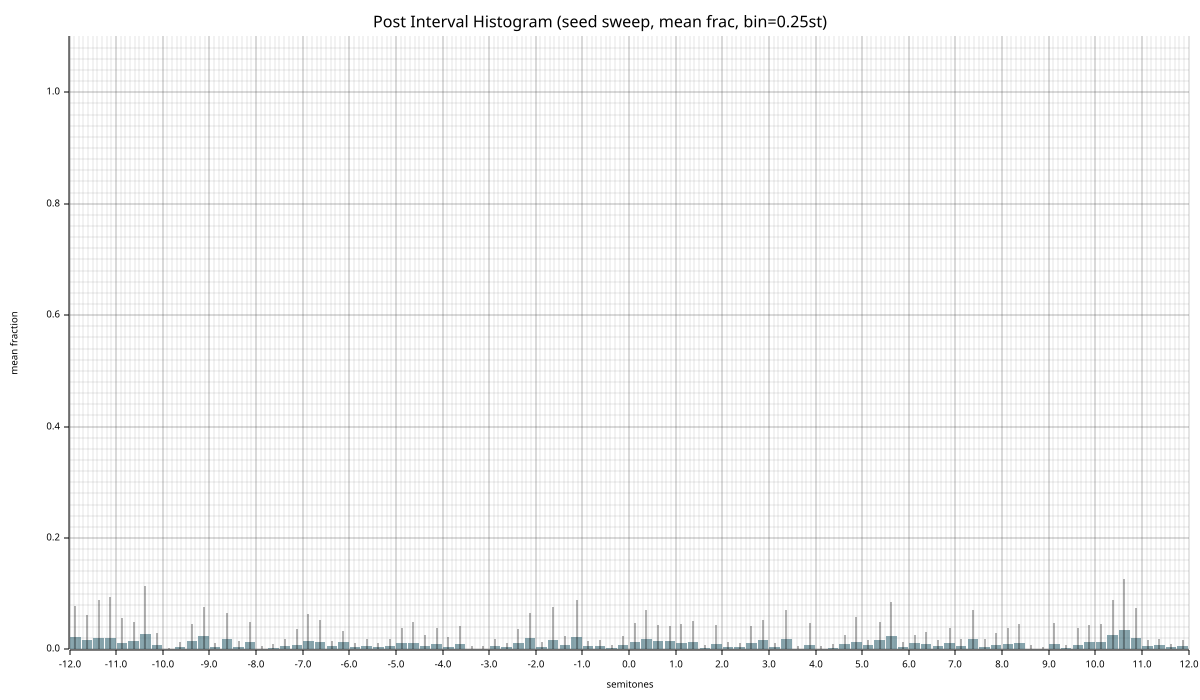

Data behind this chart, as committed beside it:
bin_center, mean_frac, std_frac, n_seeds, mean_count, std_count
-11.88, 0.02184, 0.05607, 20, 9.55, 24.29
-11.62, 0.01681, 0.0449, 20, 7.2, 19.74
-11.38, 0.02153, 0.06673, 20, 7.6, 22.4
-11.12, 0.01991, 0.07516, 20, 9.45, 36.64
-10.88, 0.01248, 0.04418, 20, 5.45, 19.51
-10.62, 0.0158, 0.03293, 20, 6.4, 13.2
-10.38, 0.02704, 0.08772, 20, 9.55, 28.69
-10.12, 0.008331, 0.02128, 20, 3.9, 10.3
-9.875, 0.000445, 0.001942, 20, 0.2, 0.8718
-9.625, 0.004780, 0.009037, 20, 1.75, 3.192
-9.375, 0.01578, 0.03072, 20, 6.25, 12.28
-9.125, 0.02335, 0.05367, 20, 10.4, 26.47
-8.875, 0.004207, 0.006694, 20, 1.8, 3.092
-8.625, 0.01927, 0.04656, 20, 7.65, 17.77
-8.375, 0.004372, 0.01155, 20, 1.8, 4.6
-8.125, 0.01382, 0.03526, 20, 5.95, 15.09
-7.875, 0.001574, 0.004296, 20, 0.65, 1.74
-7.625, 0.002954, 0.006490, 20, 1.3, 2.917
-7.375, 0.005535, 0.01302, 20, 2.35, 5.397
-7.125, 0.008814, 0.02886, 20, 3.8, 12.18
-6.875, 0.01507, 0.04839, 20, 6.2, 19.53
-6.625, 0.01308, 0.03952, 20, 4.6, 12.93
-6.375, 0.005985, 0.009890, 20, 2.4, 3.98
-6.125, 0.01309, 0.02053, 20, 5.5, 8.358
-5.875, 0.003799, 0.007704, 20, 1.65, 3.336
-5.625, 0.006506, 0.0125, 20, 2.8, 5.297
-5.375, 0.003928, 0.008096, 20, 1.8, 3.682
-5.125, 0.006189, 0.012, 20, 2.85, 5.695
-4.875, 0.0119, 0.02701, 20, 5, 11.41
-4.625, 0.01138, 0.03841, 20, 5.05, 17.77
-4.375, 0.006379, 0.01936, 20, 2.3, 6.672
-4.125, 0.009144, 0.02981, 20, 4.1, 14.39
-3.875, 0.004869, 0.01816, 20, 2.15, 8.027
-3.625, 0.01014, 0.0321, 20, 4.2, 12.42
-3.375, 0.001689, 0.003882, 20, 0.75, 1.639
-3.125, 0.001581, 0.004282, 20, 0.65, 1.797
-2.875, 0.006345, 0.01238, 20, 2.8, 5.501
-2.625, 0.004124, 0.007759, 20, 1.85, 3.497
-2.375, 0.01105, 0.02586, 20, 4.5, 10.35
-2.125, 0.02117, 0.04401, 20, 9.45, 21.8
-1.875, 0.005111, 0.007889, 20, 2.15, 3.198
-1.625, 0.0168, 0.05928, 20, 6.55, 22.05
-1.375, 0.007649, 0.01639, 20, 3.1, 6.074
-1.125, 0.02231, 0.06594, 20, 9.4, 26.72
-0.8750, 0.005940, 0.009894, 20, 2.5, 4.272
-0.6250, 0.006353, 0.01022, 20, 2.55, 4.018
-0.3750, 0.002913, 0.005956, 20, 1.25, 2.567
-0.1250, 0.007372, 0.01727, 20, 3, 7.169
0.1250, 0.01262, 0.03543, 20, 5.4, 15.11
0.3750, 0.01955, 0.05155, 20, 8.2, 21.67
0.6250, 0.0149, 0.02911, 20, 5.35, 9.723
0.8750, 0.01585, 0.0258, 20, 6.8, 12.41
1.125, 0.01208, 0.03392, 20, 5.15, 14.96
1.375, 0.01381, 0.0378, 20, 5.75, 15.26
1.625, 0.002327, 0.004925, 20, 1.15, 2.594
1.875, 0.01031, 0.03304, 20, 4.9, 15.98
2.125, 0.003927, 0.008791, 20, 1.65, 3.511
2.375, 0.003939, 0.007709, 20, 1.55, 2.906
2.625, 0.01115, 0.03109, 20, 4.6, 12.48
2.875, 0.01628, 0.03633, 20, 7, 15.7
... 36 more rows
